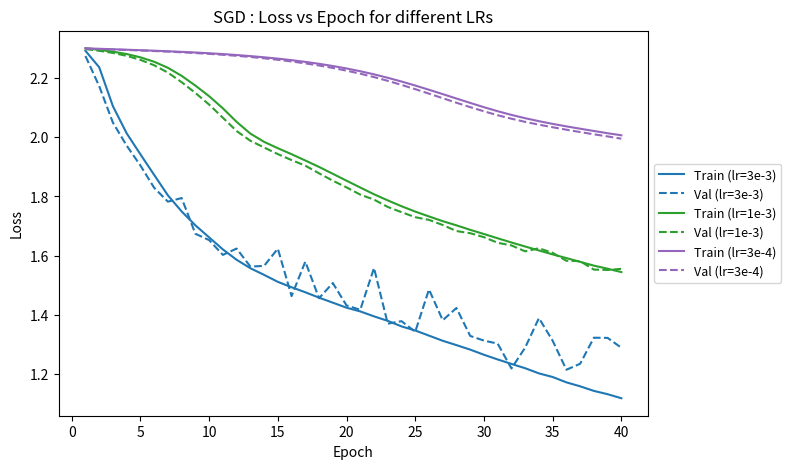

Here is the Python script that generated this plot:
import numpy as np
import matplotlib.pyplot as plt

epochs = np.arange(1, 41)

# --- losses (same as before) ---
train_loss_3e3 = [2.2930,2.2373,2.1053,2.0137,1.9426,1.8730,1.8038,1.7493,1.7023,1.6615,
                  1.6208,1.5857,1.5571,1.5346,1.5110,1.4927,1.4757,1.4575,1.4405,1.4235,
                  1.4109,1.3942,1.3789,1.3602,1.3463,1.3290,1.3115,1.2968,1.2816,1.2642,
                  1.2483,1.2332,1.2186,1.2012,1.1889,1.1708,1.1574,1.1419,1.1307,1.1171]
val_loss_3e3   = [2.2753,2.1734,2.0497,1.9720,1.9048,1.8294,1.7824,1.7946,1.6737,1.6523,
                  1.6022,1.6236,1.5627,1.5649,1.6233,1.4628,1.5794,1.4556,1.5070,1.4311,
                  1.4164,1.5577,1.3694,1.3779,1.3421,1.4853,1.3810,1.4226,1.3279,1.3121,
                  1.3019,1.2178,1.2885,1.3882,1.3117,1.2135,1.2337,1.3219,1.3213,1.2879]

train_loss_1e3 = [2.3017,2.2961,2.2900,2.2820,2.2709,2.2559,2.2355,2.2082,2.1752,2.1394,
                  2.0983,2.0525,2.0128,1.9848,1.9633,1.9430,1.9217,1.8999,1.8767,1.8533,
                  1.8302,1.8074,1.7867,1.7669,1.7488,1.7324,1.7164,1.7022,1.6870,1.6729,
                  1.6584,1.6442,1.6306,1.6172,1.6039,1.5914,1.5787,1.5659,1.5554,1.5440]
val_loss_1e3   = [2.2988,2.2930,2.2858,2.2759,2.2623,2.2440,2.2192,2.1867,2.1503,2.1110,
                  2.0665,2.0215,1.9885,1.9657,1.9433,1.9231,1.9042,1.8783,1.8534,1.8307,
                  1.8062,1.7893,1.7645,1.7468,1.7298,1.7207,1.7034,1.6829,1.6756,1.6621,
                  1.6432,1.6342,1.6143,1.6246,1.6092,1.5823,1.5811,1.5524,1.5512,1.5550]

train_loss_3e4 = [2.3013,2.2998,2.2982,2.2966,2.2950,2.2933,2.2915,2.2894,2.2872,2.2847,
                  2.2819,2.2787,2.2751,2.2710,2.2665,2.2613,2.2555,2.2490,2.2415,2.2332,
                  2.2238,2.2133,2.2016,2.1890,2.1754,2.1611,2.1464,2.1314,2.1166,2.1021,
                  2.0885,2.0760,2.0648,2.0548,2.0456,2.0372,2.0293,2.0216,2.0140,2.0070]
val_loss_3e4   = [2.3006,2.2989,2.2973,2.2957,2.2940,2.2921,2.2901,2.2879,2.2854,2.2826,
                  2.2795,2.2760,2.2721,2.2676,2.2625,2.2569,2.2504,2.2432,2.2350,2.2258,
                  2.2155,2.2040,2.1913,2.1776,2.1631,2.1480,2.1326,2.1172,2.1023,2.0882,
                  2.0749,2.0632,2.0524,2.0430,2.0342,2.0259,2.0179,2.0103,2.0032,1.9955]

# Pick one color per LR
colors = {
    "3e-3": "tab:blue",
    "1e-3": "tab:green",
    "3e-4": "tab:purple",
}

fig, ax = plt.subplots(figsize=(9, 5))

# lr=3e-3 (same color, different linestyle)
ax.plot(epochs, train_loss_3e3, color=colors["3e-3"], linestyle="-",  label="Train (lr=3e-3)")
ax.plot(epochs, val_loss_3e3,   color=colors["3e-3"], linestyle="--", label="Val (lr=3e-3)")

# lr=1e-3
ax.plot(epochs, train_loss_1e3, color=colors["1e-3"], linestyle="-",  label="Train (lr=1e-3)")
ax.plot(epochs, val_loss_1e3,   color=colors["1e-3"], linestyle="--", label="Val (lr=1e-3)")

# lr=3e-4
ax.plot(epochs, train_loss_3e4, color=colors["3e-4"], linestyle="-",  label="Train (lr=3e-4)")
ax.plot(epochs, val_loss_3e4,   color=colors["3e-4"], linestyle="--", label="Val (lr=3e-4)")

ax.set_xlabel("Epoch")
ax.set_ylabel("Loss")
ax.set_title("SGD : Loss vs Epoch for different LRs")

# Legend outside but close
ax.legend(loc="center left", bbox_to_anchor=(1.01, 0.5), borderaxespad=0.0, fontsize=9)
fig.subplots_adjust(right=0.78)

fig.savefig("sgd_lr_sweep_loss_only.png", dpi=200, bbox_inches="tight")
plt.close(fig)

print("Saved: sgd_lr_sweep_loss_only.png")
